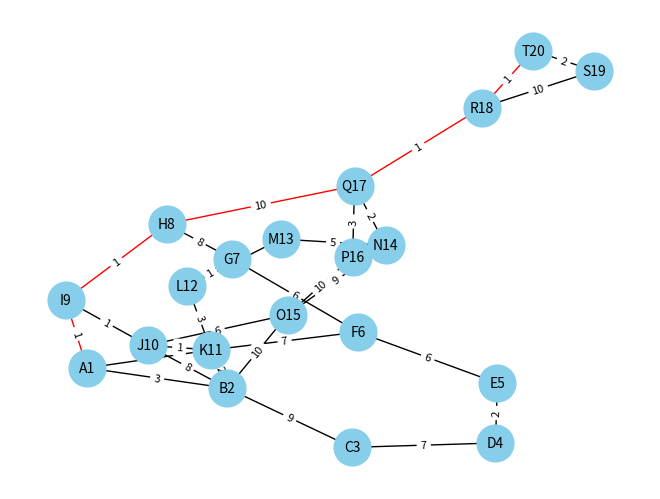

This figure's Python source:
from os import system; system('cls') # Fjerner alt i konsollen, mest brugt til at debug i terminalen

import networkx as nx
import matplotlib.pyplot as plt
from string import ascii_uppercase
import random

# Til at tildele navne til knuderne
last_node_id = 0
last_node_char_id = 'A'

# Generer en unik knude ID
def generate_node_id():
    global last_node_id

    tmp_node_id = last_node_id % 26
    last_node_id += 1

    return str(
        ascii_uppercase[tmp_node_id] +  # Vi bruger modulus 26 for at få bogstaverne til at gentage sig
        str( (tmp_node_id) + 1 ) # +1 for at få tal til at starte fra 1 og ikke 0
    )

# Generer n knuder
def generate_nodes(n=10):
    nodes = []
    for i in range(n): # Vi generere n knuder
        nodes.append(generate_node_id())
    return nodes

# Generer kanter for en liste af knuder
def generate_edges(nodes=[], n=10):
    edges = []

    # Vi laver en kant mellem hver knude i listen
    for i in range(len(nodes) - 1):
        edges.append((nodes[i], nodes[i + 1]))

    # Vi laver n kanter i alt for at få en mere tæt graf
    while len(edges) < n:
        # Tager 2 noder tilfældigt fra listen
        u, v = random.sample(nodes, 2)

        # laver en edge med de punkter
        edge = (u, v)

        # Vi tjekker for at se om vi allerede har den edge så vi ikke lave de to samme edges
        if edge not in edges and (v, u) not in edges and (u, v) not in edges and (u != v) :
            edges.append(edge)

    return edges

# Generer vægte for en liste af kanter
def generate_weights(edges):
    weights = {}
    for edge in edges: # Vi generere en vægt for hver kant
        weights[edge] = random.randint(1, 10) 
    return weights

# G = (V, E) 
P = nx.Graph()

nodes = generate_nodes(20) # Generere 20 noder
edges = generate_edges(nodes, 30) # Generere 30 kanter for de 20 kanters
weights = generate_weights(edges)

# Halv skidt sortering af knuderne,
# Jeg bruger kun denne funktion en gang som om man ikke bare kunne sætte den direkte ind hvor man brugte den?
# En ordenlig prioriterings kø ville være bedre
def sort(l):
    l.sort(key = lambda node: node["weigth"]) # Sortere listen efter vægt


# Find en vægt for en kant og vi gør det begge veje in case at vægten ligger som (w, v) eller (v, w)
def get_edge_weight(edge): 
    if edge in weights:
        return weights[edge]
    elif (edge[1], edge[0]) in weights:
        return weights[(edge[1], edge[0])]

# Find en node i en liste af knuder
def get_node(nodes, node_name):
    for node in nodes:
        if node["node"] == node_name:
            return node
    return None

# Find naboer til en knude
def get_node_neighbours(node, edges):
    neighbours = []

    for edge in edges:
        if edge[0] == node:
            neighbours.append(edge[1])
        
        elif edge[1] == node:
            neighbours.append(edge[0])
    
    return neighbours

# Djikstra algoritme til at finde den korteste vej fra start til target
def djikstra_algo(start, target, nodes, edges):
    original_nodes = nodes[:]  # Lav en kopi af knuderne for at undgå at fjerne dem helt
    nodes = [{
        "node": node, 
        "weigth": float('inf'), 
        "path": None
    } for node in nodes]
    has_visited = [] # En liste over knuder vi har besøgt
    
    start_node = get_node(nodes, start) # Find start knuden
    if start_node:
        start_node["weigth"] = 0 # Sæt vægten til 0 for start knuden for ellers vil den ikke blive valgt som den første knude
    
    while len(has_visited) < len(original_nodes):  # Brug original_nodes til at tælle, ikke nodes variablen
        sort(nodes)  # Sorterer knuderne efter vægt
        if not nodes:  # Hvis listen er tom, bryd ud af loopet
            break
        
        current_node = nodes.pop(0)  # Fjerner den første knude i listen
        if current_node in has_visited:  # Hvis vi allerede har besøgt knuden, så fortsæt
            continue

        has_visited.append(current_node)  # Tilføjer knuden til listen over besøgte knuder

        if current_node["node"] == target: # Hvis vi har fundet target knuden, så bryd ud af løkken
            break

        neighbours = get_node_neighbours(current_node["node"], edges)

        for neighbour in neighbours: # Gå igennem alle naboer til knuden
            neighbour_node = get_node(nodes, neighbour)

            if neighbour_node and neighbour_node not in has_visited: # Hvis nabo knuden ikke er besøgt og faktisk eksisterer
                edge = (current_node["node"], neighbour)
                new_weight = current_node["weigth"] + get_edge_weight(edge) # Find vægten for kanten
                
                if new_weight < neighbour_node["weigth"]: # Hvis den nye vægt er mindre end den gamle vægt
                    # Sæt den nye vægt og stien til den nuværende knude
                    neighbour_node["weigth"] = new_weight
                    neighbour_node["path"] = current_node["node"]

    path = [] # løsnings stien fra start til target
    node = get_node(nodes + has_visited, target) # laver nodes + has_visited, in case at alle fra knuderne ikke er blevet gennemgået før vi har fundet målet

    while node and node["node"] != start: # Vi vil gerne have stien fra start til target, så vi skal gå baglæns
        path.append(node["node"])
        node = get_node(nodes + has_visited, node["path"])

    path.append(start)
    path.reverse() # Vi har gået baglæns, så vi skal vende listen om for at få stien

    return path, get_node(nodes + has_visited, target)["weigth"]

        



P.add_nodes_from(nodes)
P.add_edges_from(edges)

pos = nx.spring_layout(P)  # Generer layout efter at have tilføjet alle noder og kanter

path, cost = djikstra_algo("A1", "T20", nodes, edges)

path_edges = [(path[i], path[i+1]) for i in range(len(path) - 1)] # får alle kanterne i løsningen
edge_colors = ["red" if edge in path_edges or (edge[1], edge[0]) in path_edges else "black" for edge in P.edges] # farver den rød hvis det er en del af løsnings stien hvis ikke så sort
nx.draw(P, pos, with_labels=True, node_color="skyblue", node_size=700, font_size=10, edge_color=edge_colors)
nx.draw_networkx_edge_labels(P, pos, edge_labels=weights, label_pos=0.5, font_size=8)
plt.show() # Viser grafen
